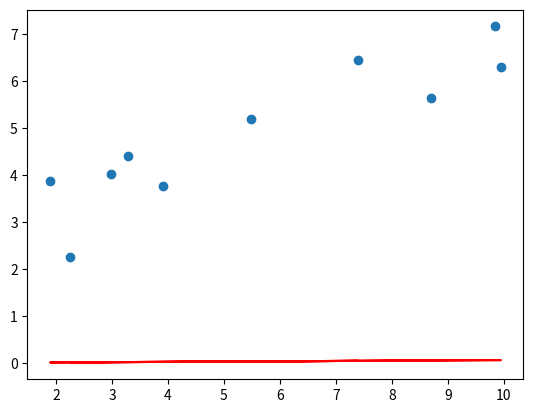
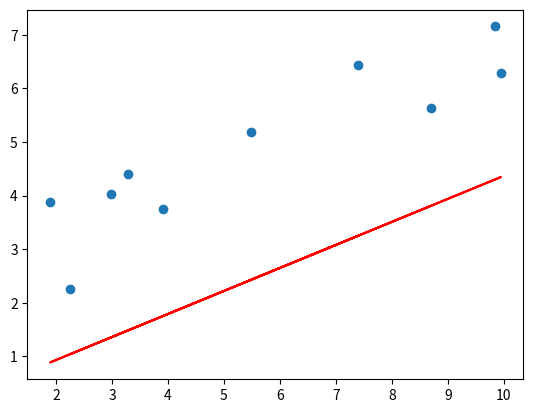
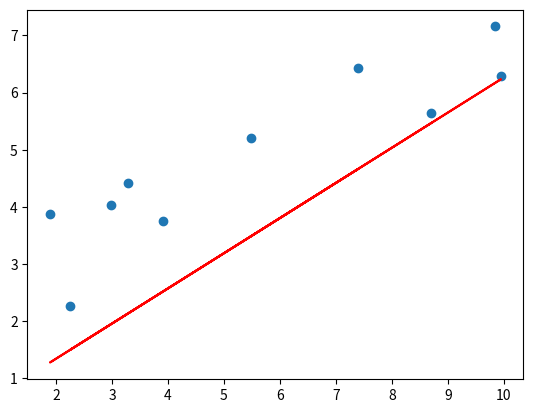
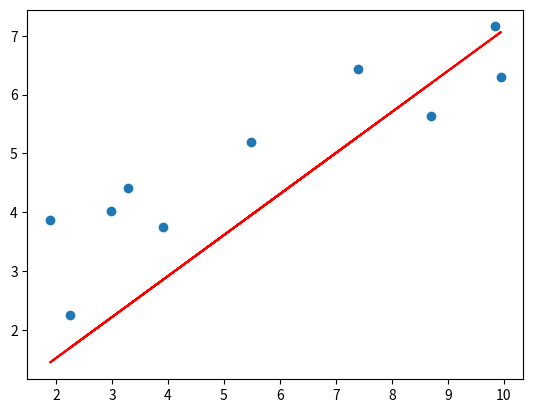
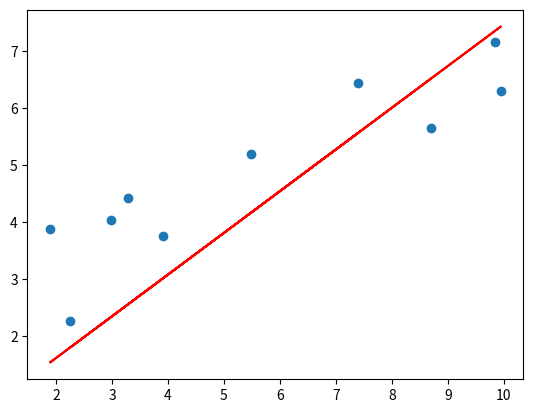
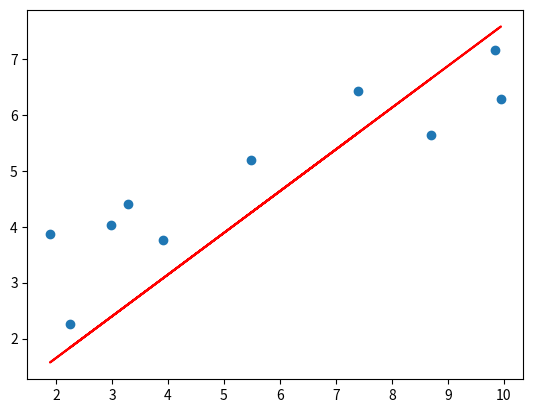
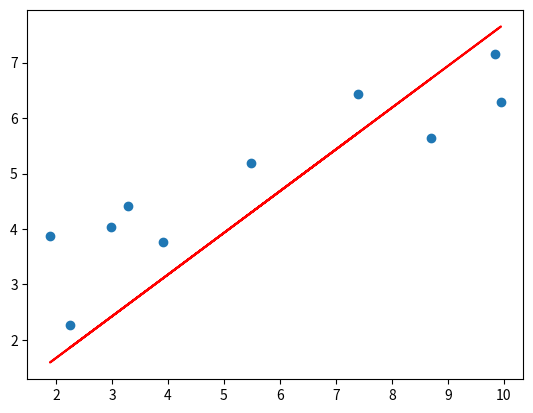
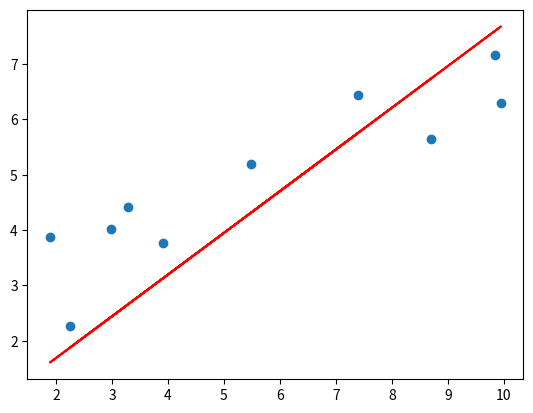
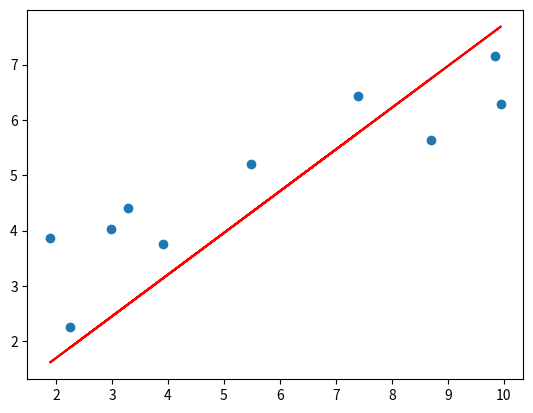
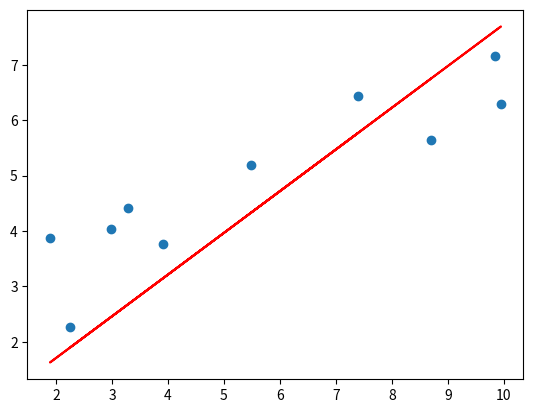
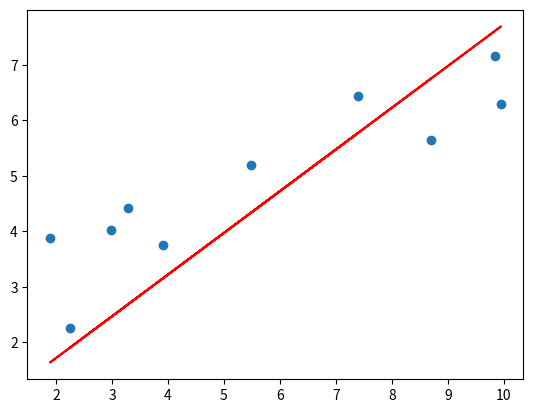

Write Python code to recreate these figures, in order.
import numpy as np
import matplotlib.pyplot as plt


# 데이터를 생성하고 반환하는 함수입니다.
def load_data():
    
    X = np.array([[8.70153760], [3.90825773], [1.89362433], [3.28730045], [7.39333004], [2.98984649], [2.25757240], [9.84450732], [9.94589513], [5.48321616]])
    y = np.array([[5.64413093], [3.75876583], [3.87233310], [4.40990425], [6.43845020], [4.02827829], [2.26105955], [7.15768995], [6.29097441], [5.19692852]])
    
    return X, y

"""
1.  입력값(X)과 beta_0,beta_1를 바탕으로 
    예측값(pre_y)을 계산하여 반환하는 함수를 구현합니다.
    
    회귀 함수 식을 참고하여
    예측값을 계산합니다.
"""
def prediction(beta_0, beta_1, X):
    
    y_pred = beta_0 + beta_1*X
    
    return y_pred
    

# beta_0와 beta_1 값을 업데이트 하는 규칙을 정의하는 함수입니다.
def update_beta(X, y, y_pred, lr):
    
    delta_0 = -(lr * (2 / len(X)) * np.sum(y - y_pred))
    
    delta_1 = -(lr * (2 / len(X)) * (np.dot(X.T, (y - y_pred))))
    
    return delta_0, delta_1
    

"""
2.  반복 횟수만큼 오차(loss)를 계산하고 
    beta_0,beta_1의 값을 변경하는 함수를 구현합니다.
    
"""
def gradient_descent(X, y, iters, lr):
    
    beta_0 = np.zeros((1,1))
    beta_1 = np.zeros((1,1))
    
    for i in range(iters):
        
        y_pred = prediction(beta_0, beta_1, X)
        loss = np.mean(np.square(y - y_pred))
        
        beta0_delta, beta1_delta = update_beta(X, y, y_pred, lr)
        
        beta_0 -= beta0_delta
        beta_1 -= beta1_delta
        
        # 100번의 학습마다 그래프 출력하기
        if i%100==0:
            print("학습 횟수 :",i)
            plotting_graph(X,y,beta_0,beta_1)
        
    return beta_0, beta_1


# 그래프를 시각화하는 함수입니다.
def plotting_graph(X,y,beta_0,beta_1):
    
    y_pred = beta_0 + beta_1[0,0] * X
    
    fig = plt.figure()
    
    plt.scatter(X, y)
    plt.plot(X, y_pred,c='r')
    
    plt.savefig("q1_test.png")


# 회귀 알고리즘 구현 진행을 위한 main() 함수입니다.  
def main():
    
    # 학습을 위해 필요한 파라미터입니다. 
    lr = 1e-4
    iteration = 1000
    
    X, y = load_data()
    
    beta_0, beta_1 = gradient_descent(X, y, iteration, lr)
    
    print("{}번의 학습 이후의 회귀 알고리즘 결과".format(iteration))
    print("beta_0:",beta_0[0], "beta_1:",beta_1[0])
    
    plotting_graph(X,y,beta_0,beta_1)
    
    return beta_0, beta_1

if __name__=="__main__":
    main()
